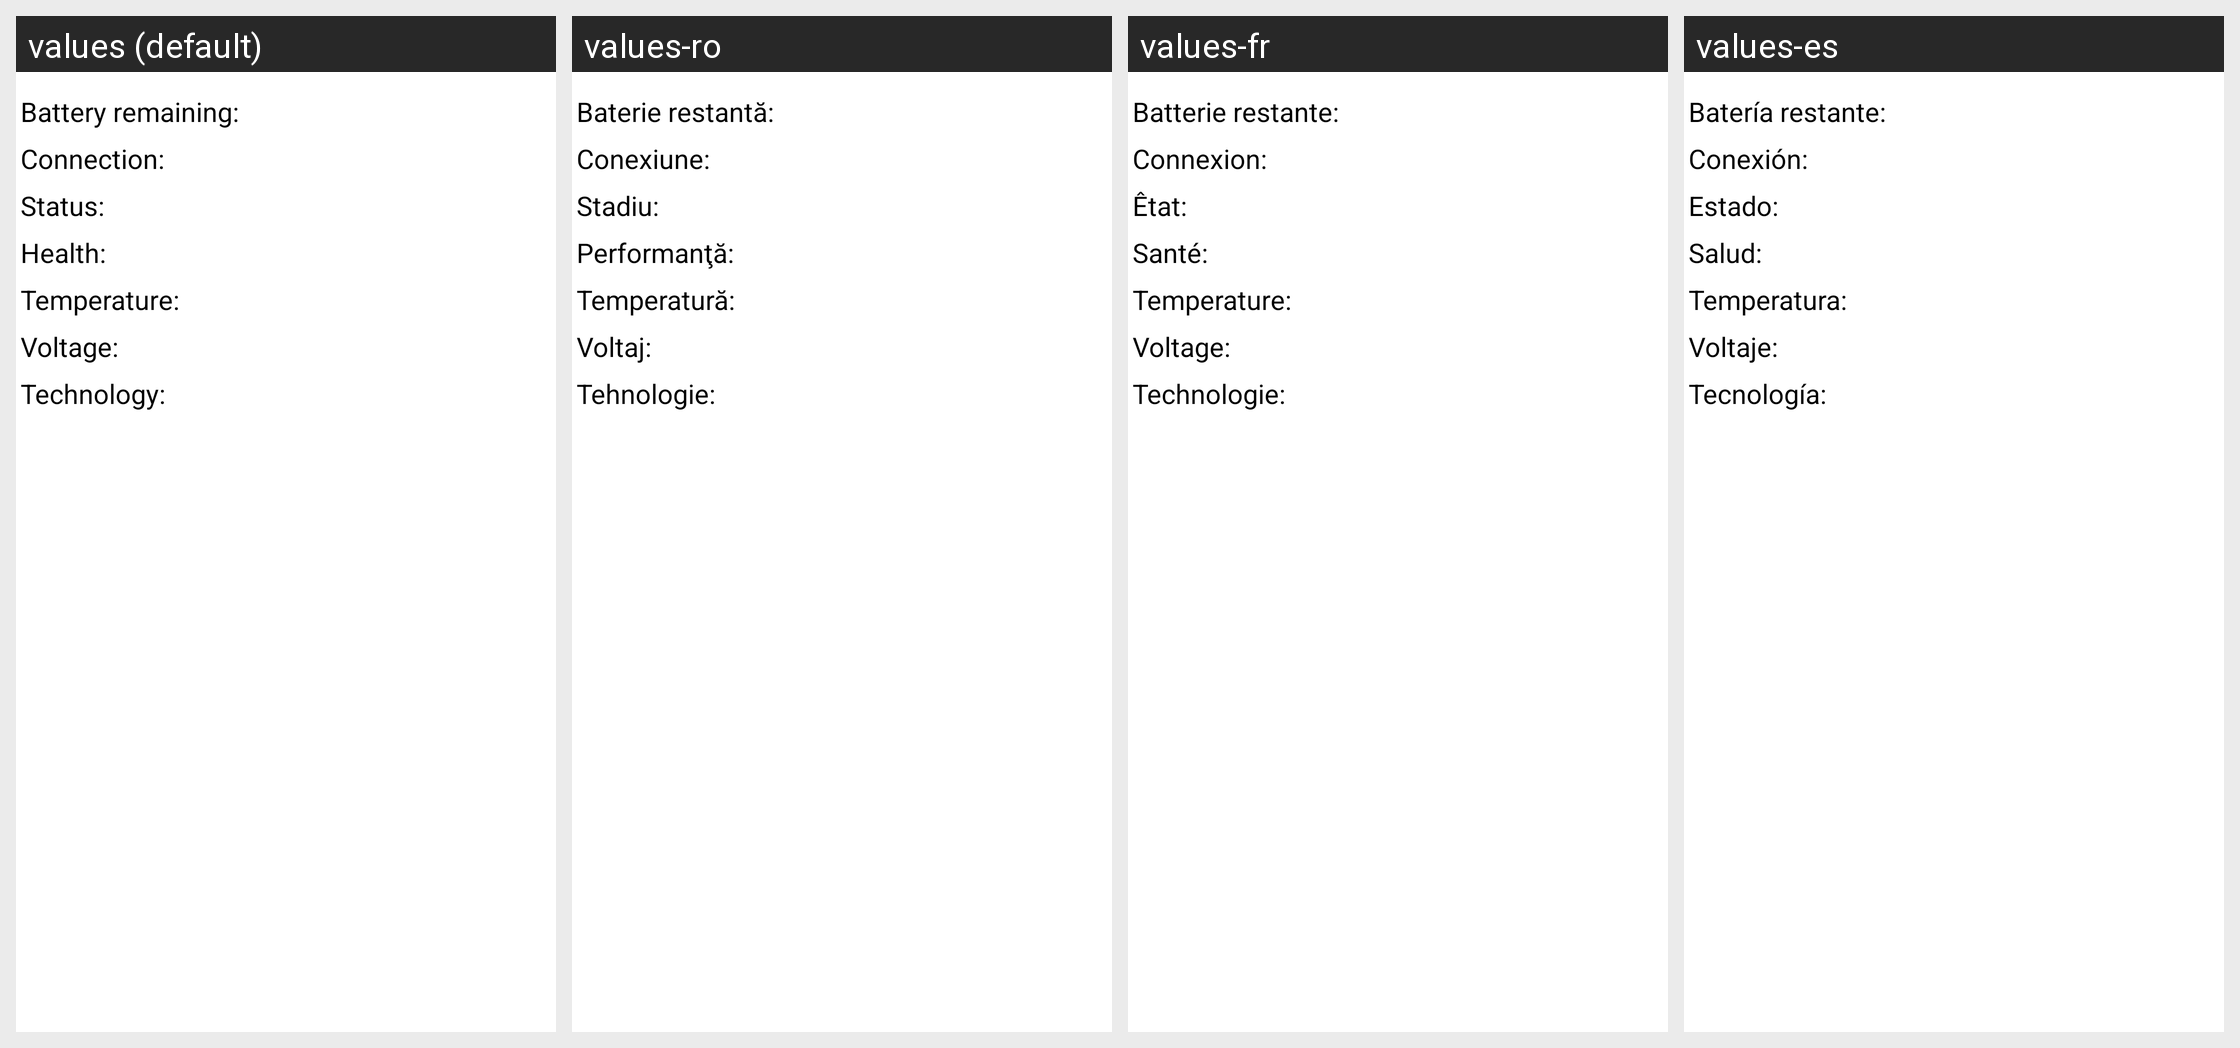

Translations of the strings shown on this Android screen, per locale in the grid:
Android screen res/layout/battery.xml rendered under 4 locales, left to right: values (default), values-ro, values-fr, values-es. Device: Nexus 5 (rendered at 1080×1920; each locale shown at half size, 540×960, under a caption strip naming it); theme Theme.Skin1.
Strings drawn on this screen, with the default value and each locale's value (text and hints the layout hard-codes appear in the picture but are not listed):

porcentaje
  values: Battery remaining:
  values-ro: Baterie restantă:
  values-fr: Batterie restante:
  values-es: Batería restante:

conectado
  values: Connection:
  values-ro: Conexiune:
  values-fr: Connexion:
  values-es: Conexión:

estado
  values: Status:
  values-ro: Stadiu:
  values-fr: Êtat:
  values-es: Estado:

salud
  values: Health:
  values-ro: Performanţă:
  values-fr: Santé:
  values-es: Salud:

grados
  values: Temperature:
  values-ro: Temperatură:
  values-fr: Temperature:
  values-es: Temperatura:

volt
  values: Voltage:
  values-ro: Voltaj:
  values-fr: Voltage:
  values-es: Voltaje:

tecnologia
  values: Technology:
  values-ro: Tehnologie:
  values-fr: Technologie:
  values-es: Tecnología:
